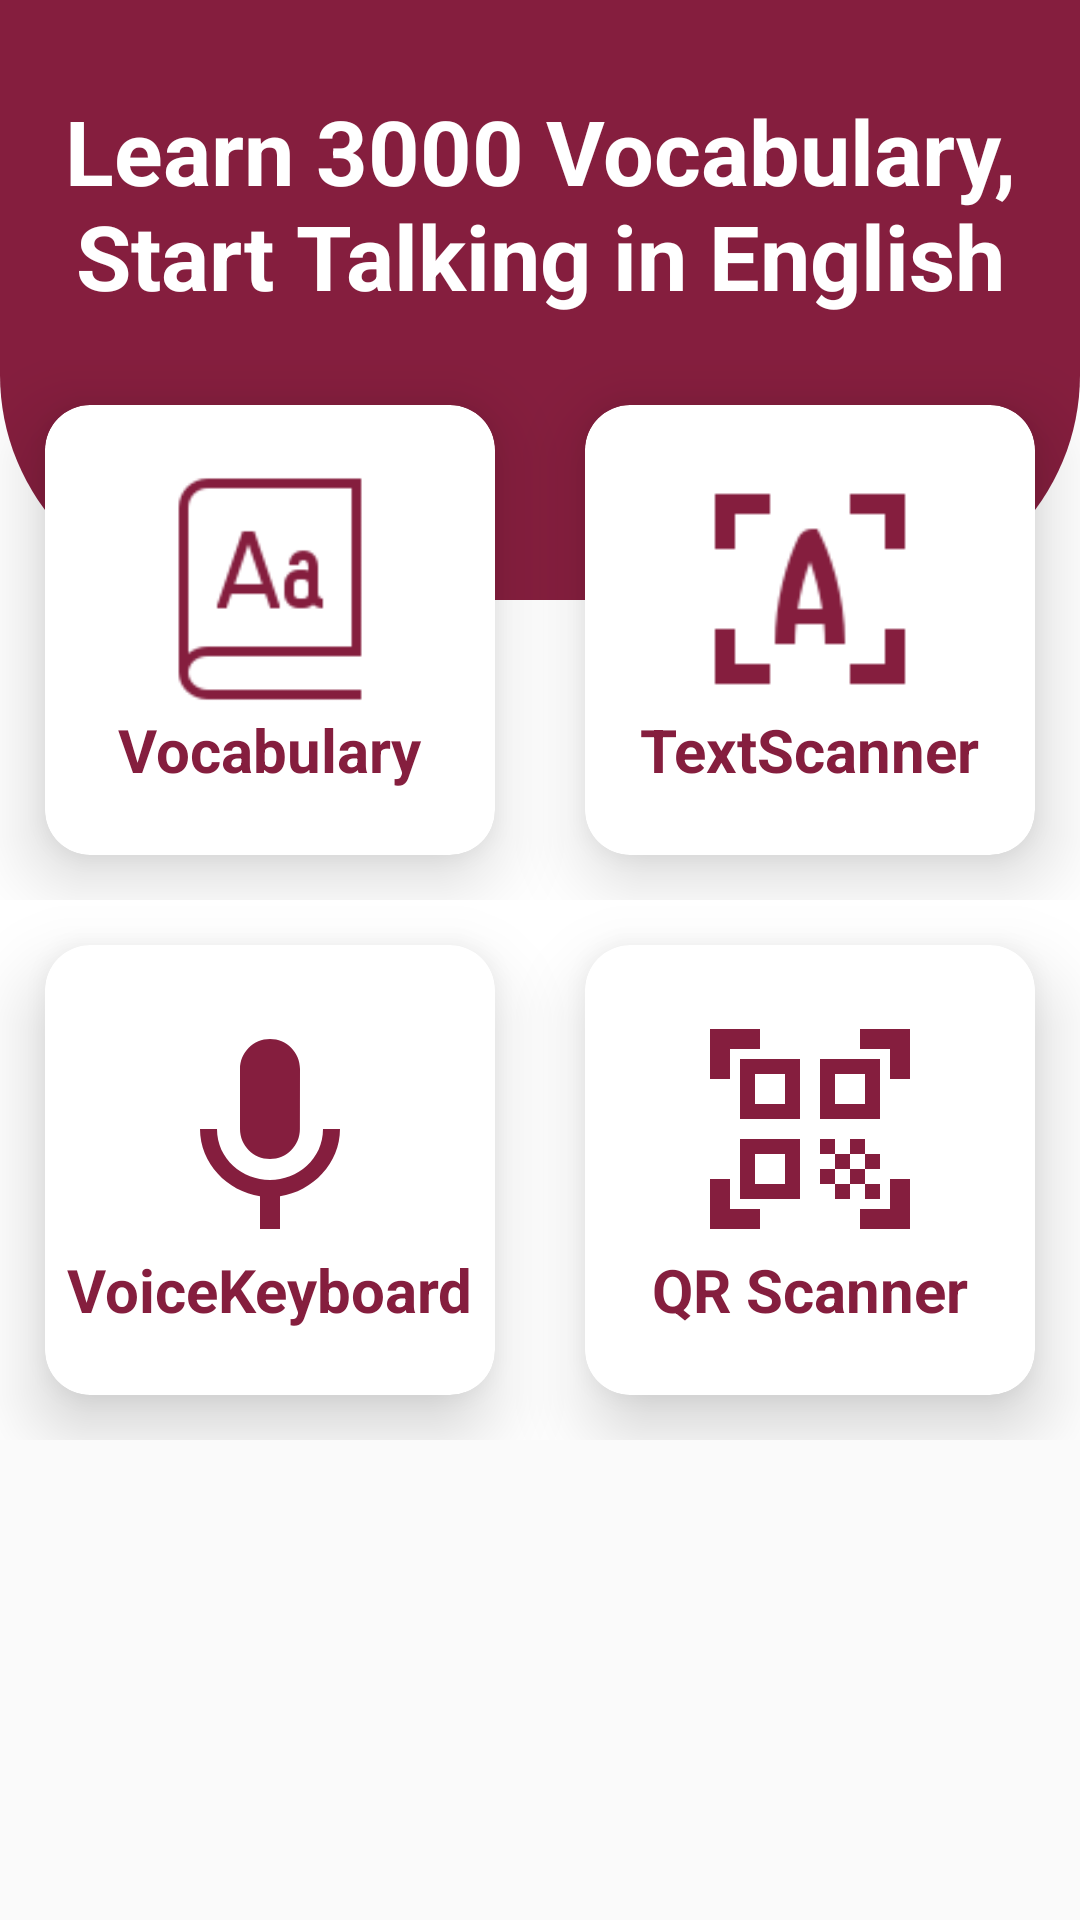

Layout XML and referenced resources for this Android screen:
<!-- AndroidManifest.xml: application theme Theme.BanglaOxford3000Vocabulary -->
<!-- res/layout/activity_first.xml -->
<?xml version="1.0" encoding="utf-8"?>
<ScrollView xmlns:android="http://schemas.android.com/apk/res/android"
    xmlns:app="http://schemas.android.com/apk/res-auto"
    xmlns:tools="http://schemas.android.com/tools"
    android:layout_width="match_parent"
    android:layout_height="wrap_content"
    tools:context=".FirstActivity"
    android:id="@+id/firstActivityLayout"


    >
    <LinearLayout
        android:layout_width="match_parent"
        android:layout_height="match_parent"
        android:orientation="vertical"



        >



    <RelativeLayout
        android:layout_width="match_parent"
        android:layout_height="match_parent"
        android:background="@color/white"
        >



    <View
        android:layout_width="match_parent"
        android:layout_height="200dp"
        android:background="@drawable/bg_view"
        android:id="@+id/top_view"
        />

    

   

    <LinearLayout
        android:layout_width="match_parent"
        android:layout_height="wrap_content"
        android:orientation="vertical"
        android:layout_marginTop="15dp"

        >
        <TextView
            android:layout_width="match_parent"
            android:layout_height="wrap_content"
            android:text="Learn 3000 Vocabulary, Start Talking in English"
            android:textColor="@color/white"
            android:textSize="30sp"
            android:layout_margin="15dp"
            android:gravity="center"
            android:textStyle="bold"

            />

    </LinearLayout>


    <LinearLayout
        android:layout_width="match_parent"
        android:layout_height="wrap_content"
        android:orientation="horizontal"
        android:layout_marginTop="120dp"
        android:gravity="center"
        android:id="@+id/linearLayout1"
        >
        <androidx.cardview.widget.CardView
            android:id="@+id/vocabulary_cardView"
            android:layout_width="150dp"
            android:layout_height="150dp"
            app:cardCornerRadius="15dp"
            android:layout_margin="15dp"
            app:cardElevation="15dp"
            android:clickable="true"
            android:focusable="true"
            android:foreground="?attr/selectableItemBackground"


            >
            <LinearLayout
                android:layout_width="match_parent"
                android:layout_height="match_parent"
                android:orientation="vertical"
                android:gravity="center"
                >
                <ImageView
                    android:layout_width="80dp"
                    android:layout_height="80dp"
                    android:src="@drawable/dictionary_icon"
                    android:layout_gravity="center_horizontal"

                    />
                <TextView
                    android:layout_width="wrap_content"
                    android:layout_height="wrap_content"
                    android:text="Vocabulary"
                    android:textSize="20sp"
                    android:textColor="#851E3E"
                    android:textStyle="bold"
                    android:layout_gravity="center_horizontal"
                    />
            </LinearLayout>


        </androidx.cardview.widget.CardView>

        <androidx.cardview.widget.CardView
            android:layout_width="150dp"
            android:layout_height="150dp"
            app:cardCornerRadius="15dp"
            android:layout_margin="15dp"
            app:cardElevation="15dp"
            android:clickable="true"
            android:focusable="true"
            android:foreground="?attr/selectableItemBackground"
            android:id="@+id/textScannerCardView"
            >
            <LinearLayout
                android:layout_width="match_parent"
                android:layout_height="match_parent"
                android:orientation="vertical"
                android:gravity="center"
                >
                <ImageView
                    android:layout_width="80dp"
                    android:layout_height="80dp"
                    android:src="@drawable/text_scanner_icon"
                    android:layout_gravity="center_horizontal"

                    />

                <TextView
                    android:layout_width="wrap_content"
                    android:layout_height="wrap_content"
                    android:layout_gravity="center_horizontal"
                    android:text="TextScanner"
                    android:textColor="#851E3E"
                    android:textSize="20sp"
                    android:textStyle="bold" />
            </LinearLayout>


        </androidx.cardview.widget.CardView>

        
    </LinearLayout>

    <LinearLayout
        android:layout_width="match_parent"
        android:layout_height="wrap_content"
        android:orientation="horizontal"

        android:gravity="center"
        android:layout_below="@+id/linearLayout1"
        >
        <androidx.cardview.widget.CardView
            android:id="@+id/voicekeyboard_cardView"
            android:layout_width="150dp"
            android:layout_height="150dp"
            app:cardCornerRadius="15dp"
            android:layout_margin="15dp"
            android:clickable="true"
            android:focusable="true"
            android:foreground="?attr/selectableItemBackground"
            app:cardElevation="15dp"

            >
            <LinearLayout
                android:layout_width="match_parent"
                android:layout_height="match_parent"
                android:orientation="vertical"
                android:gravity="center"
                >
                <ImageView
                    android:layout_width="80dp"
                    android:layout_height="80dp"
                    android:src="@drawable/voice_keyboard"
                    android:layout_gravity="center_horizontal"

                    />
                <TextView
                    android:layout_width="wrap_content"
                    android:layout_height="wrap_content"
                    android:text="VoiceKeyboard"
                    android:textSize="20sp"
                    android:textColor="#851E3E"
                    android:textStyle="bold"
                    android:layout_gravity="center_horizontal"
                    android:maxLines="1"
                    />
            </LinearLayout>


        </androidx.cardview.widget.CardView>

        <androidx.cardview.widget.CardView
            android:layout_width="150dp"
            android:layout_height="150dp"
            app:cardCornerRadius="15dp"
            android:layout_margin="15dp"
            android:clickable="true"
            android:focusable="true"
            android:foreground="?attr/selectableItemBackground"
            app:cardElevation="15dp"
            android:id="@+id/qRcodeScanner"

            >
            <LinearLayout
                android:layout_width="match_parent"
                android:layout_height="match_parent"
                android:orientation="vertical"
                android:gravity="center"
                >
                <ImageView
                    android:layout_width="80dp"
                    android:layout_height="80dp"
                    android:src="@drawable/qr_scanner"
                    android:layout_gravity="center_horizontal"

                    />
                <TextView
                    android:layout_width="wrap_content"
                    android:layout_height="wrap_content"
                    android:text="QR Scanner"
                    android:textSize="20sp"
                    android:textColor="#851E3E"
                    android:textStyle="bold"
                    android:layout_gravity="center_horizontal"
                    />
            </LinearLayout>


        </androidx.cardview.widget.CardView>


    </LinearLayout>

    </RelativeLayout>

    </LinearLayout>





</ScrollView>
<!-- resources referenced by this layout -->
<resources>
  <color name="white">#FFFFFFFF</color>
  <!-- drawable bg_view (drawable) -->
  <?xml version="1.0" encoding="utf-8"?>
  <shape xmlns:android="http://schemas.android.com/apk/res/android">
  
      <corners android:bottomRightRadius="75dp"
          android:bottomLeftRadius="75dp"/>
      <solid android:color="#851E3E"/>
  
  </shape>
  <!-- drawable dictionary_icon: png bitmap (drawable, 1630 bytes) -->
  <!-- drawable qr_scanner (drawable) -->
  <vector android:height="24dp" android:tint="#851E3E"
      android:viewportHeight="24" android:viewportWidth="24"
      android:width="24dp" xmlns:android="http://schemas.android.com/apk/res/android">
      <path android:fillColor="@android:color/white" android:pathData="M9.5,6.5v3h-3v-3H9.5M11,5H5v6h6V5L11,5zM9.5,14.5v3h-3v-3H9.5M11,13H5v6h6V13L11,13zM17.5,6.5v3h-3v-3H17.5M19,5h-6v6h6V5L19,5zM13,13h1.5v1.5H13V13zM14.5,14.5H16V16h-1.5V14.5zM16,13h1.5v1.5H16V13zM13,16h1.5v1.5H13V16zM14.5,17.5H16V19h-1.5V17.5zM16,16h1.5v1.5H16V16zM17.5,14.5H19V16h-1.5V14.5zM17.5,17.5H19V19h-1.5V17.5zM22,7h-2V4h-3V2h5V7zM22,22v-5h-2v3h-3v2H22zM2,22h5v-2H4v-3H2V22zM2,2v5h2V4h3V2H2z"/>
  </vector>
  <!-- drawable text_scanner_icon: png bitmap (drawable, 1240 bytes) -->
  <!-- drawable voice_keyboard (drawable) -->
  <vector android:height="24dp" android:tint="#851E3E"
      android:viewportHeight="24" android:viewportWidth="24"
      android:width="24dp" xmlns:android="http://schemas.android.com/apk/res/android">
      <path android:fillColor="@android:color/white" android:pathData="M12,15c1.66,0 2.99,-1.34 2.99,-3L15,6c0,-1.66 -1.34,-3 -3,-3S9,4.34 9,6v6c0,1.66 1.34,3 3,3zM17.3,12c0,3 -2.54,5.1 -5.3,5.1S6.7,15 6.7,12L5,12c0,3.42 2.72,6.23 6,6.72L11,22h2v-3.28c3.28,-0.48 6,-3.3 6,-6.72h-1.7z"/>
  </vector>
  <style name="Theme.BanglaOxford3000Vocabulary" parent="Theme.AppCompat.DayNight.NoActionBar">
          
          <item name="colorPrimary">@color/purple_500</item>
          <item name="colorPrimaryVariant">@color/purple_700</item>
          <item name="colorOnPrimary">@color/white</item>
          
          <item name="colorSecondary">@color/teal_200</item>
          <item name="colorSecondaryVariant">@color/teal_700</item>
          <item name="colorOnSecondary">@color/black</item>
          
          <item name="android:statusBarColor" tools:targetApi="l">#851E3E</item>
          
      </style>
  <color name="purple_500">#FF6200EE</color>
  <color name="purple_700">#851e3e</color>
  <color name="teal_200">#FF03DAC5</color>
  <color name="teal_700">#FF018786</color>
  <color name="black">#FF000000</color>
</resources>
